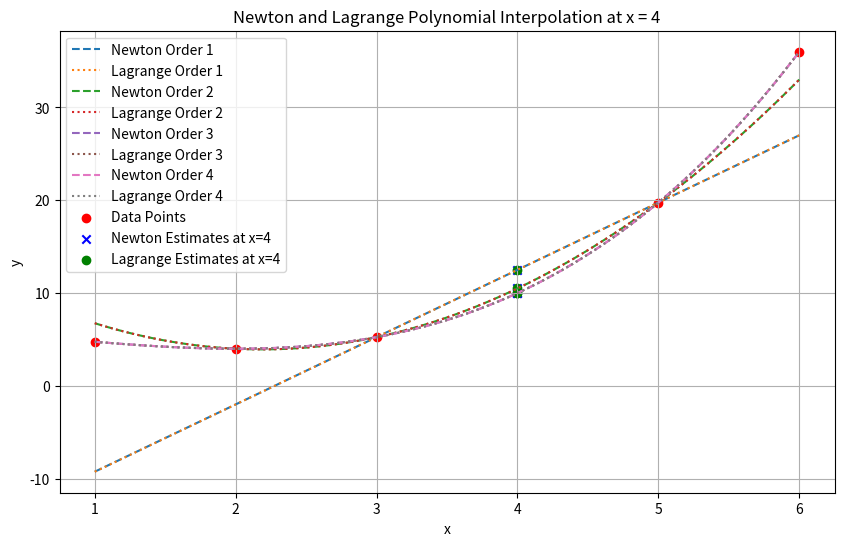

Generate this figure with matplotlib:
import numpy as np
import matplotlib.pyplot as plt
from scipy.interpolate import lagrange

# Given data points
data_points = np.array([
    (1, 4.75),
    (2, 4),
    (3, 5.25),
    (5, 19.75),
    (6, 36)
])

# Separate x and y values
x_data = data_points[:, 0]
y_data = data_points[:, 1]

# Target x value
x_target = 4


def divided_differences(x, y):
    """ Function to calculate divided difference for Newton's method """
    n = len(y)
    coef = np.zeros([n, n])
    coef[:, 0] = y
    for j in range(1, n):
        for i in range(n - j):
            coef[i][j] = (coef[i + 1][j - 1] - coef[i]
                          [j - 1]) / (x[i + j] - x[i])
    return coef[0]


def newton_polynomial(coef, x_data, x):
    """ Function to evaluate Newton's polynomial """
    n = len(coef) - 1
    p = coef[n]
    for k in range(1, n + 1):
        p = coef[n - k] + (x - x_data[n - k]) * p
    return p


# Store results for plotting
orders = [1, 2, 3, 4]
newton_estimates = []
lagrange_estimates = []

# Select closest points around x=4 for orders 1 through 4
for order in orders:
    indices = np.argsort(np.abs(x_data - x_target))[:order + 1]
    x_selected = x_data[indices]
    y_selected = y_data[indices]

    # Newton's method
    coef = divided_differences(x_selected, y_selected)
    newton_estimates.append(newton_polynomial(coef, x_selected, x_target))

    # Lagrange method
    lagrange_poly = lagrange(x_selected, y_selected)
    lagrange_estimates.append(lagrange_poly(x_target))

# Plotting the results for both methods
plt.figure(figsize=(10, 6))

# Generating smooth plots of the interpolating polynomials
x_vals = np.linspace(min(x_data), max(x_data), 200)
for i, order in enumerate(orders):
    # Newton interpolation polynomial values
    indices = np.argsort(np.abs(x_data - x_target))[:order + 1]
    x_selected = x_data[indices]
    y_selected = y_data[indices]
    coef = divided_differences(x_selected, y_selected)
    y_newton_vals = [newton_polynomial(coef, x_selected, xv) for xv in x_vals]

    # Lagrange interpolation polynomial values
    lagrange_poly = lagrange(x_selected, y_selected)
    y_lagrange_vals = lagrange_poly(x_vals)

    plt.plot(x_vals, y_newton_vals, linestyle='--',
             label=f"Newton Order {order}")
    plt.plot(x_vals, y_lagrange_vals, linestyle=':',
             label=f"Lagrange Order {order}")

# Plotting the data points and the estimate at x=4
plt.scatter(x_data, y_data, color='red', label="Data Points")
plt.scatter([x_target] * 4, newton_estimates, color='blue',
            marker='x', label="Newton Estimates at x=4")
plt.scatter([x_target] * 4, lagrange_estimates, color='green',
            marker='o', label="Lagrange Estimates at x=4")

plt.xlabel("x")
plt.ylabel("y")
plt.title("Newton and Lagrange Polynomial Interpolation at x = 4")
plt.legend()
plt.grid(True)
plt.savefig("prob_17_4.png", dpi=300)
plt.show()

# Print the estimates with more detail
print("Newton Estimates at x=4:")
for i, estimate in enumerate(newton_estimates, start=1):
    print(f"Order {i}: {estimate:.6f}")

print("\nLagrange Estimates at x=4:")
for i, estimate in enumerate(lagrange_estimates, start=1):
    print(f"Order {i}: {estimate:.6f}")
